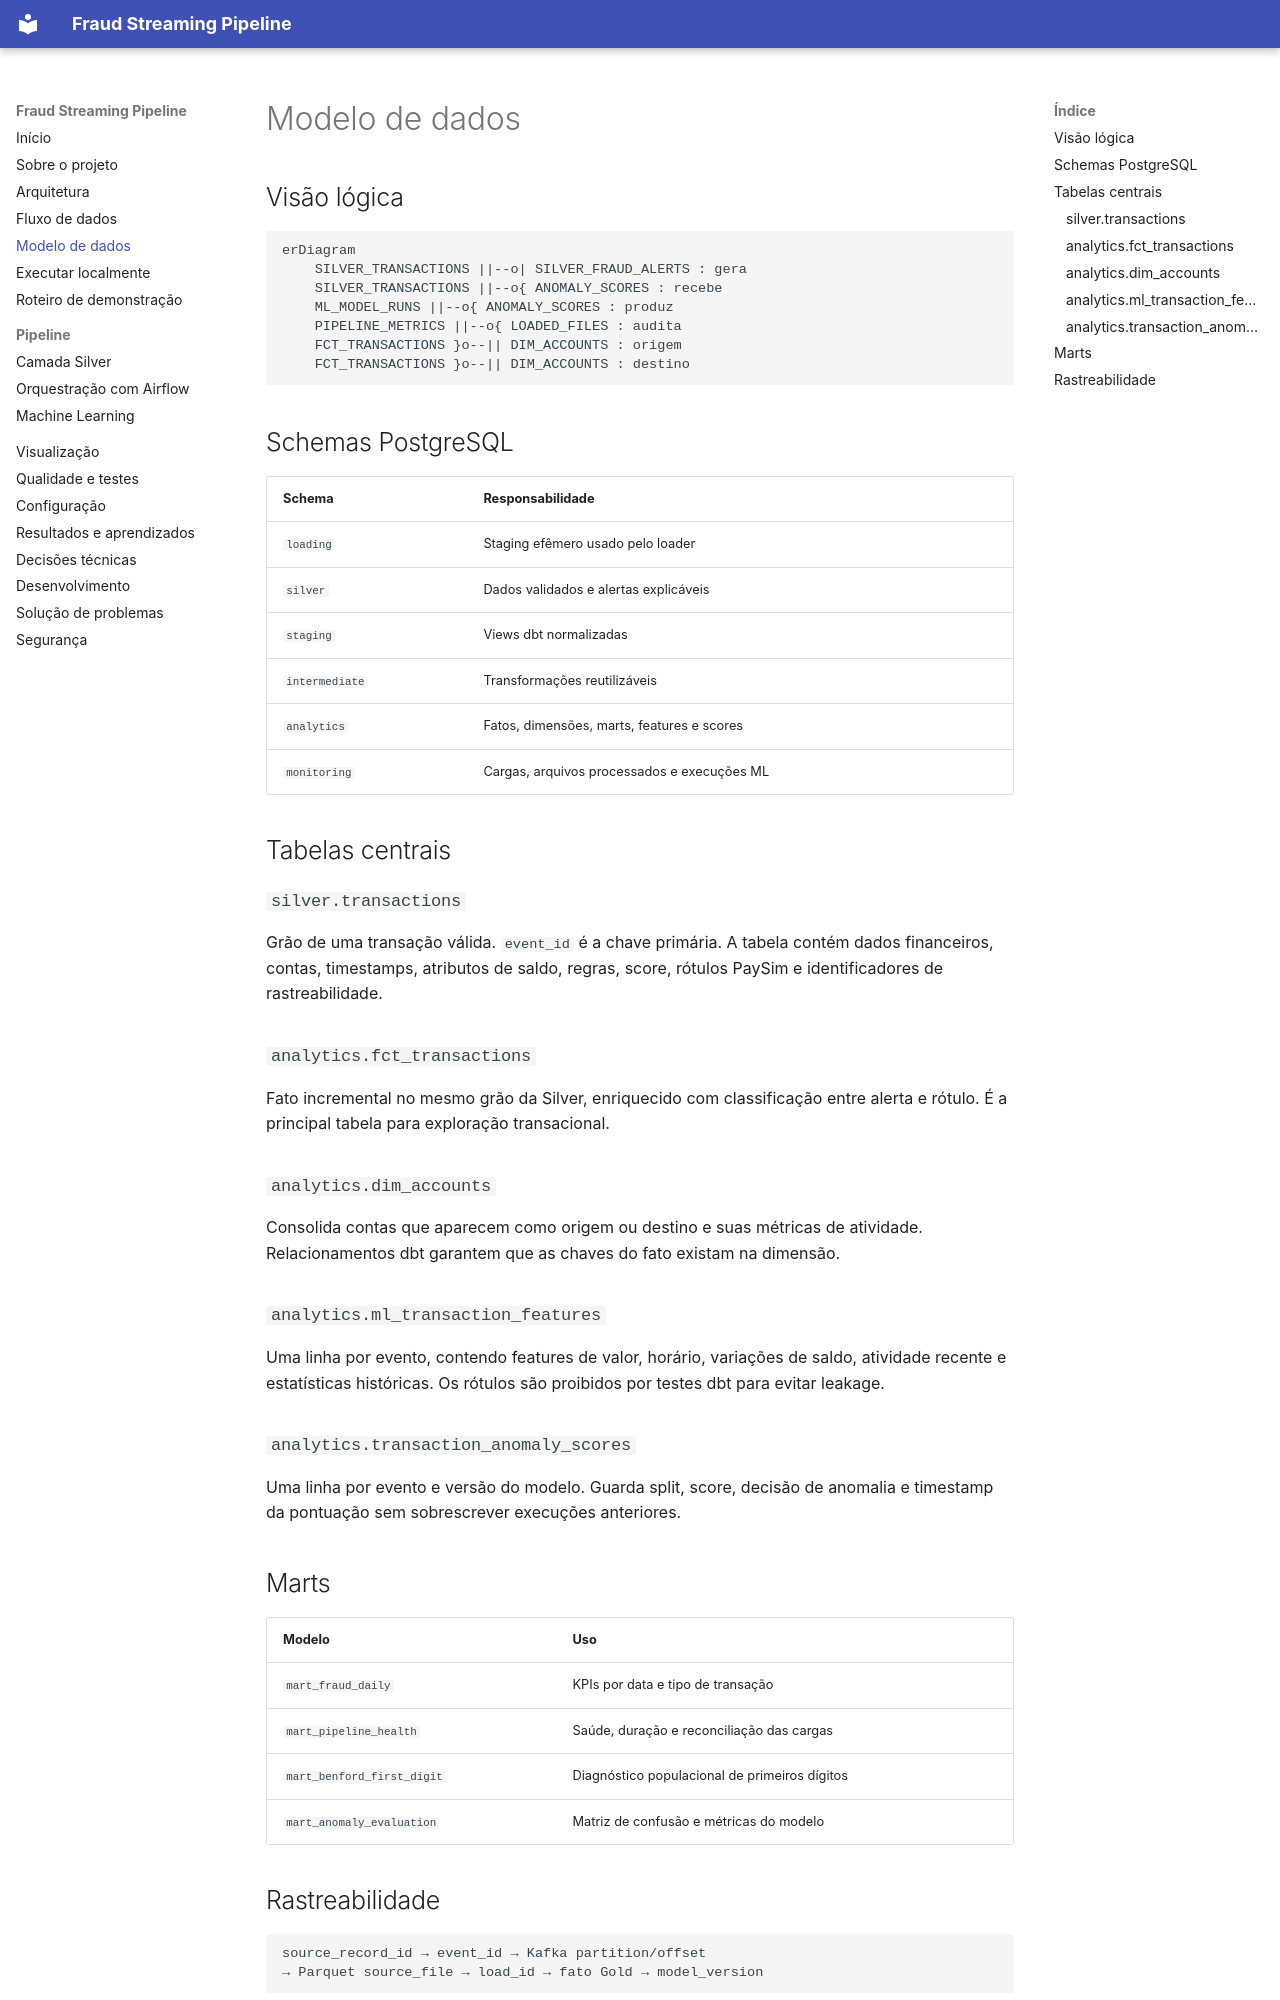

repository: Lal3x/fraud-streaming-pipeline · page: data-model/index.html · generator: mkdocs

# Modelo de dados

## Visão lógica

```mermaid
erDiagram
    SILVER_TRANSACTIONS ||--o| SILVER_FRAUD_ALERTS : gera
    SILVER_TRANSACTIONS ||--o{ ANOMALY_SCORES : recebe
    ML_MODEL_RUNS ||--o{ ANOMALY_SCORES : produz
    PIPELINE_METRICS ||--o{ LOADED_FILES : audita
    FCT_TRANSACTIONS }o--|| DIM_ACCOUNTS : origem
    FCT_TRANSACTIONS }o--|| DIM_ACCOUNTS : destino
```

## Schemas PostgreSQL

| Schema | Responsabilidade |
| --- | --- |
| `loading` | Staging efêmero usado pelo loader |
| `silver` | Dados validados e alertas explicáveis |
| `staging` | Views dbt normalizadas |
| `intermediate` | Transformações reutilizáveis |
| `analytics` | Fatos, dimensões, marts, features e scores |
| `monitoring` | Cargas, arquivos processados e execuções ML |

## Tabelas centrais

### `silver.transactions`

Grão de uma transação válida. `event_id` é a chave primária. A tabela contém
dados financeiros, contas, timestamps, atributos de saldo, regras, score,
rótulos PaySim e identificadores de rastreabilidade.

### `analytics.fct_transactions`

Fato incremental no mesmo grão da Silver, enriquecido com classificação entre
alerta e rótulo. É a principal tabela para exploração transacional.

### `analytics.dim_accounts`

Consolida contas que aparecem como origem ou destino e suas métricas de
atividade. Relacionamentos dbt garantem que as chaves do fato existam na dimensão.

### `analytics.ml_transaction_features`

Uma linha por evento, contendo features de valor, horário, variações de saldo,
atividade recente e estatísticas históricas. Os rótulos são proibidos por testes
dbt para evitar leakage.

### `analytics.transaction_anomaly_scores`

Uma linha por evento e versão do modelo. Guarda split, score, decisão de
anomalia e timestamp da pontuação sem sobrescrever execuções anteriores.

## Marts

| Modelo | Uso |
| --- | --- |
| `mart_fraud_daily` | KPIs por data e tipo de transação |
| `mart_pipeline_health` | Saúde, duração e reconciliação das cargas |
| `mart_benford_first_digit` | Diagnóstico populacional de primeiros dígitos |
| `mart_anomaly_evaluation` | Matriz de confusão e métricas do modelo |
